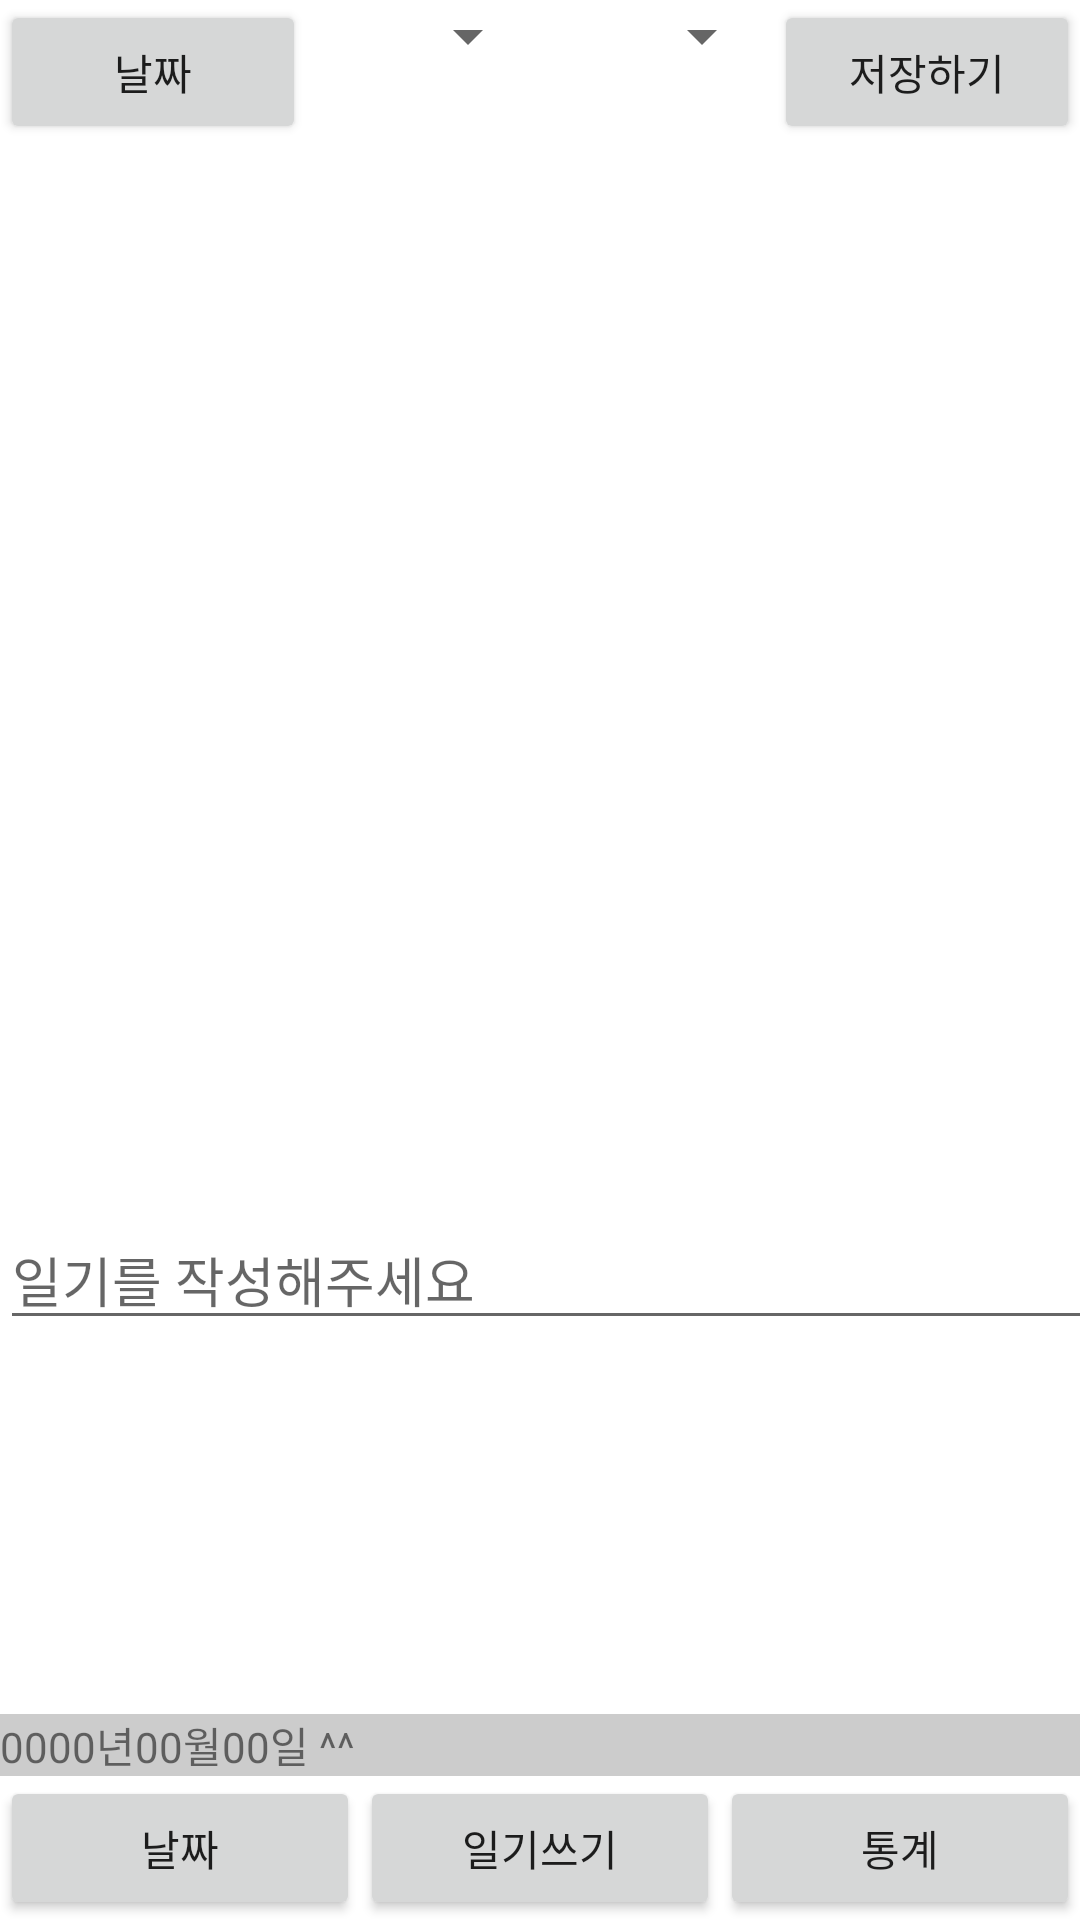

Layout XML and referenced resources for this Android screen:
<!-- AndroidManifest.xml: application theme Theme.Diaryproject -->
<!-- res/layout/activity_write.xml -->
<?xml version="1.0" encoding="utf-8"?>
<LinearLayout xmlns:android="http://schemas.android.com/apk/res/android"
    xmlns:app="http://schemas.android.com/apk/res-auto"
    xmlns:tools="http://schemas.android.com/tools"
    android:layout_width="match_parent"
    android:layout_height="match_parent"
    android:orientation="vertical"
    tools:context=".MainActivity">

    <LinearLayout
        android:layout_width="match_parent"
        android:layout_height="30dp"
        android:layout_weight="1"
        android:orientation="horizontal">

        <Button
            android:id="@+id/dateButton"
            android:layout_width="wrap_content"
            android:layout_height="wrap_content"
            android:layout_weight="1"
            android:text="날짜" />

        <Spinner
            android:id="@+id/weatherSpinner"
            android:layout_width="wrap_content"
            android:layout_height="wrap_content"
            android:layout_marginStart="16dp"
            android:layout_weight="1"
            android:spinnerMode="dropdown" />

        <Spinner
            android:id="@+id/moodSpinner"
            android:layout_width="wrap_content"
            android:layout_height="wrap_content"
            android:layout_marginStart="16dp"
            android:layout_weight="1"
            android:spinnerMode="dropdown" />

        <Button
            android:id="@+id/saveButton"
            android:layout_width="wrap_content"
            android:layout_height="wrap_content"
            android:layout_weight="1"
            android:text="저장하기" />


    </LinearLayout>

    <LinearLayout
        android:layout_width="400dp"
        android:layout_height="wrap_content"
        android:layout_weight="1"
        android:gravity="center"
        android:orientation="vertical">

        <DatePicker
            android:id="@+id/datePicker2"
            android:layout_width="wrap_content"
            android:layout_height="wrap_content"
            android:visibility="gone"/>

        <EditText
            android:layout_width="match_parent"
            android:layout_height="wrap_content"
            android:hint="일기를 작성해주세요"
            android:id="@+id/diaryEditText"/>


    </LinearLayout>
    <LinearLayout
        android:layout_width="match_parent"
        android:layout_height="wrap_content"
        android:orientation="horizontal"
        android:background="#CCCCCC">


        <TextView
            android:layout_width="wrap_content"
            android:layout_height="wrap_content"
            android:id="@+id/tvYear"
            android:text="0000"/>

        <TextView
            android:layout_width="wrap_content"
            android:layout_height="wrap_content"
            android:text="년"/>

        <TextView
            android:layout_width="wrap_content"
            android:layout_height="wrap_content"
            android:id="@+id/tvMonth"
            android:text="00"/>

        <TextView
            android:layout_width="wrap_content"
            android:layout_height="wrap_content"
            android:text="월"/>

        <TextView
            android:layout_width="wrap_content"
            android:layout_height="wrap_content"
            android:id="@+id/tvDay"
            android:text="00"/>

        <TextView
            android:layout_width="wrap_content"
            android:layout_height="wrap_content"
            android:text="일"/>


        <TextView
            android:layout_width="wrap_content"
            android:layout_height="wrap_content"
            android:text=" ^^"/>


    </LinearLayout>


    <LinearLayout
        android:orientation="horizontal"
        android:layout_width="match_parent"
        android:layout_height="wrap_content"
        android:layout_gravity="bottom">

        <Button
            android:layout_width="wrap_content"
            android:layout_height="wrap_content"
            android:layout_weight="1"
            android:id="@+id/dateButton2"
            android:text="날짜"/>

        <Button
            android:id="@+id/writeButton"
            android:layout_width="wrap_content"
            android:layout_height="wrap_content"
            android:layout_weight="1"
            android:text="일기쓰기"/>

        <Button
            android:layout_width="wrap_content"
            android:layout_height="wrap_content"
            android:layout_weight="1"

            android:text="통계"/>



    </LinearLayout>



</LinearLayout>
<!-- resources referenced by this layout -->
<resources>
  <style name="Theme.Diaryproject" parent="Theme.MaterialComponents.DayNight.DarkActionBar">
          
          <item name="colorPrimary">@color/purple_500</item>
          <item name="colorPrimaryVariant">@color/purple_700</item>
          <item name="colorOnPrimary">@color/white</item>
          
          <item name="colorSecondary">@color/teal_200</item>
          <item name="colorSecondaryVariant">@color/teal_700</item>
          <item name="colorOnSecondary">@color/black</item>
          
          <item name="android:statusBarColor">?attr/colorPrimaryVariant</item>
          
      </style>
  <!-- not gathered from this repository: default colours our renderer supplied (Android Studio template values) -->
  <color name="purple_500">#FF6200EE</color>
  <color name="purple_700">#FF3700B3</color>
  <color name="teal_200">#FF03DAC5</color>
  <color name="teal_700">#FF018786</color>
  <color name="black">#FF000000</color>
  <color name="white">#FFFFFFFF</color>
</resources>
